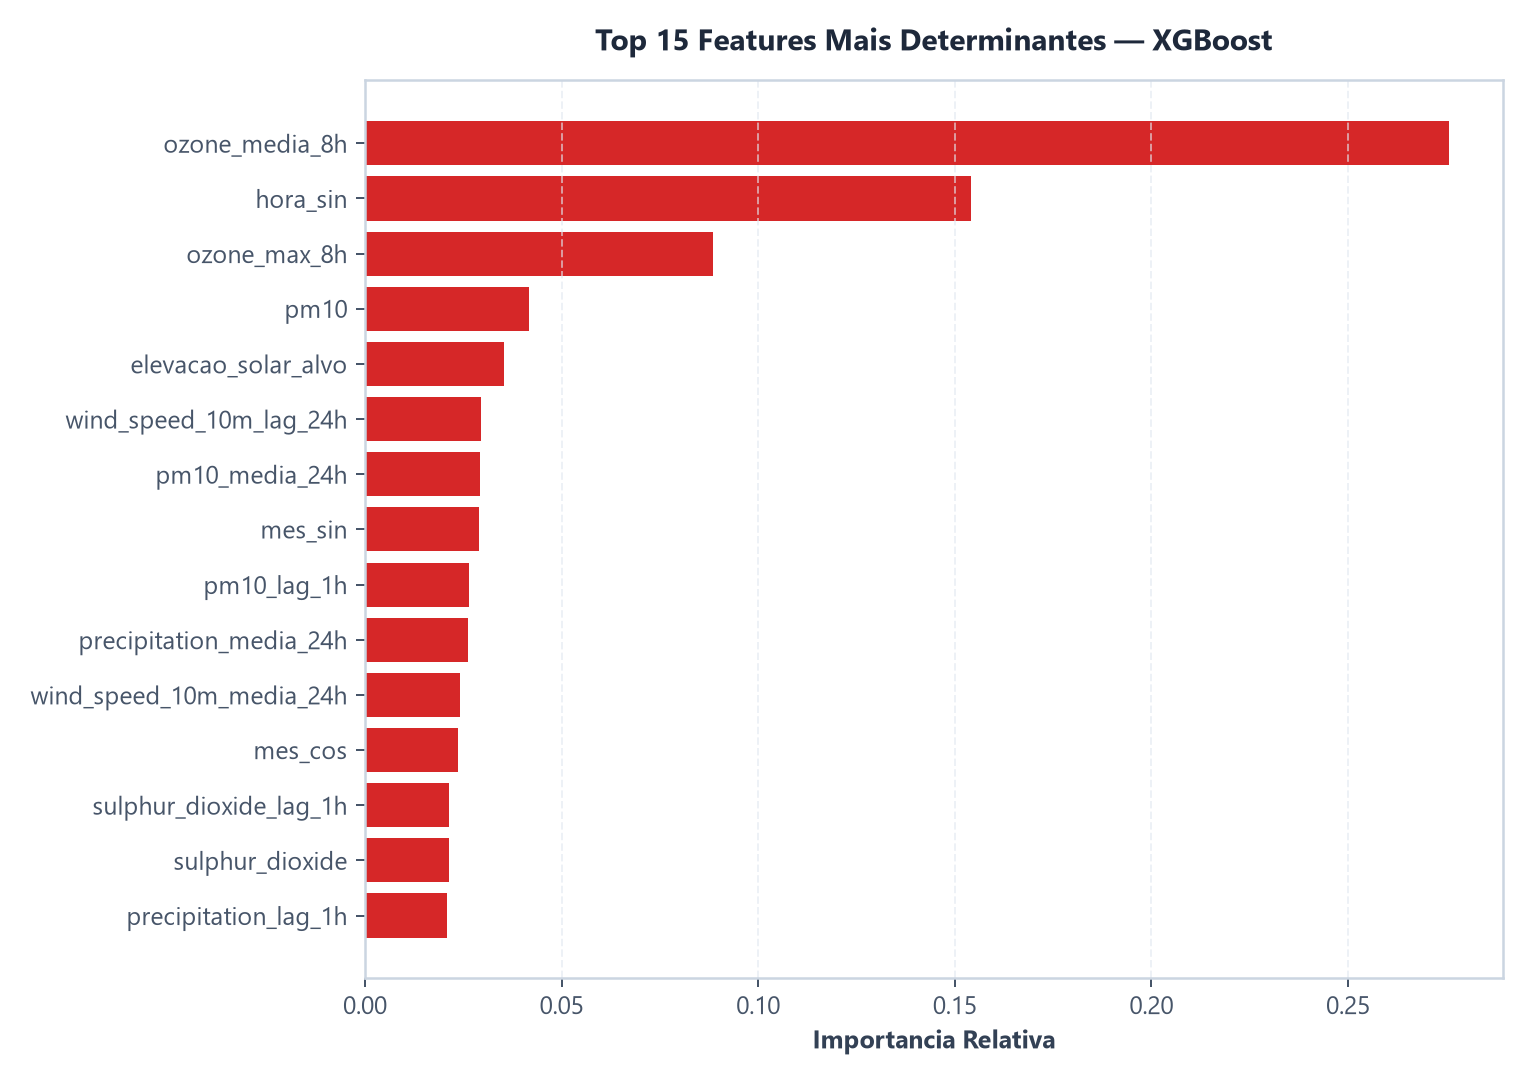

Values plotted in this chart, from the file beside it:
feature, importancia
ozone_media_8h, 0.2756
hora_sin, 0.154
ozone_max_8h, 0.08859
pm10, 0.04166
elevacao_solar_alvo, 0.0354
wind_speed_10m_lag_24h, 0.02962
pm10_media_24h, 0.02934
mes_sin, 0.0291
pm10_lag_1h, 0.02643
precipitation_media_24h, 0.0262
wind_speed_10m_media_24h, 0.02418
mes_cos, 0.02379
sulphur_dioxide_lag_1h, 0.0215
sulphur_dioxide, 0.02137
precipitation_lag_1h, 0.02076
sulphur_dioxide_lag_24h, 0.02004
precipitation, 0.01955
temperature_max_24h, 0.01906
sulphur_dioxide_media_24h, 0.01897
hora_cos, 0.01773
pm10_lag_24h, 0.01522
temperature_max_24h_delta, 0.01387
wind_speed_10m, 0.01181
wind_speed_10m_lag_1h, 0.01005
precipitation_lag_24h, 0.006084
